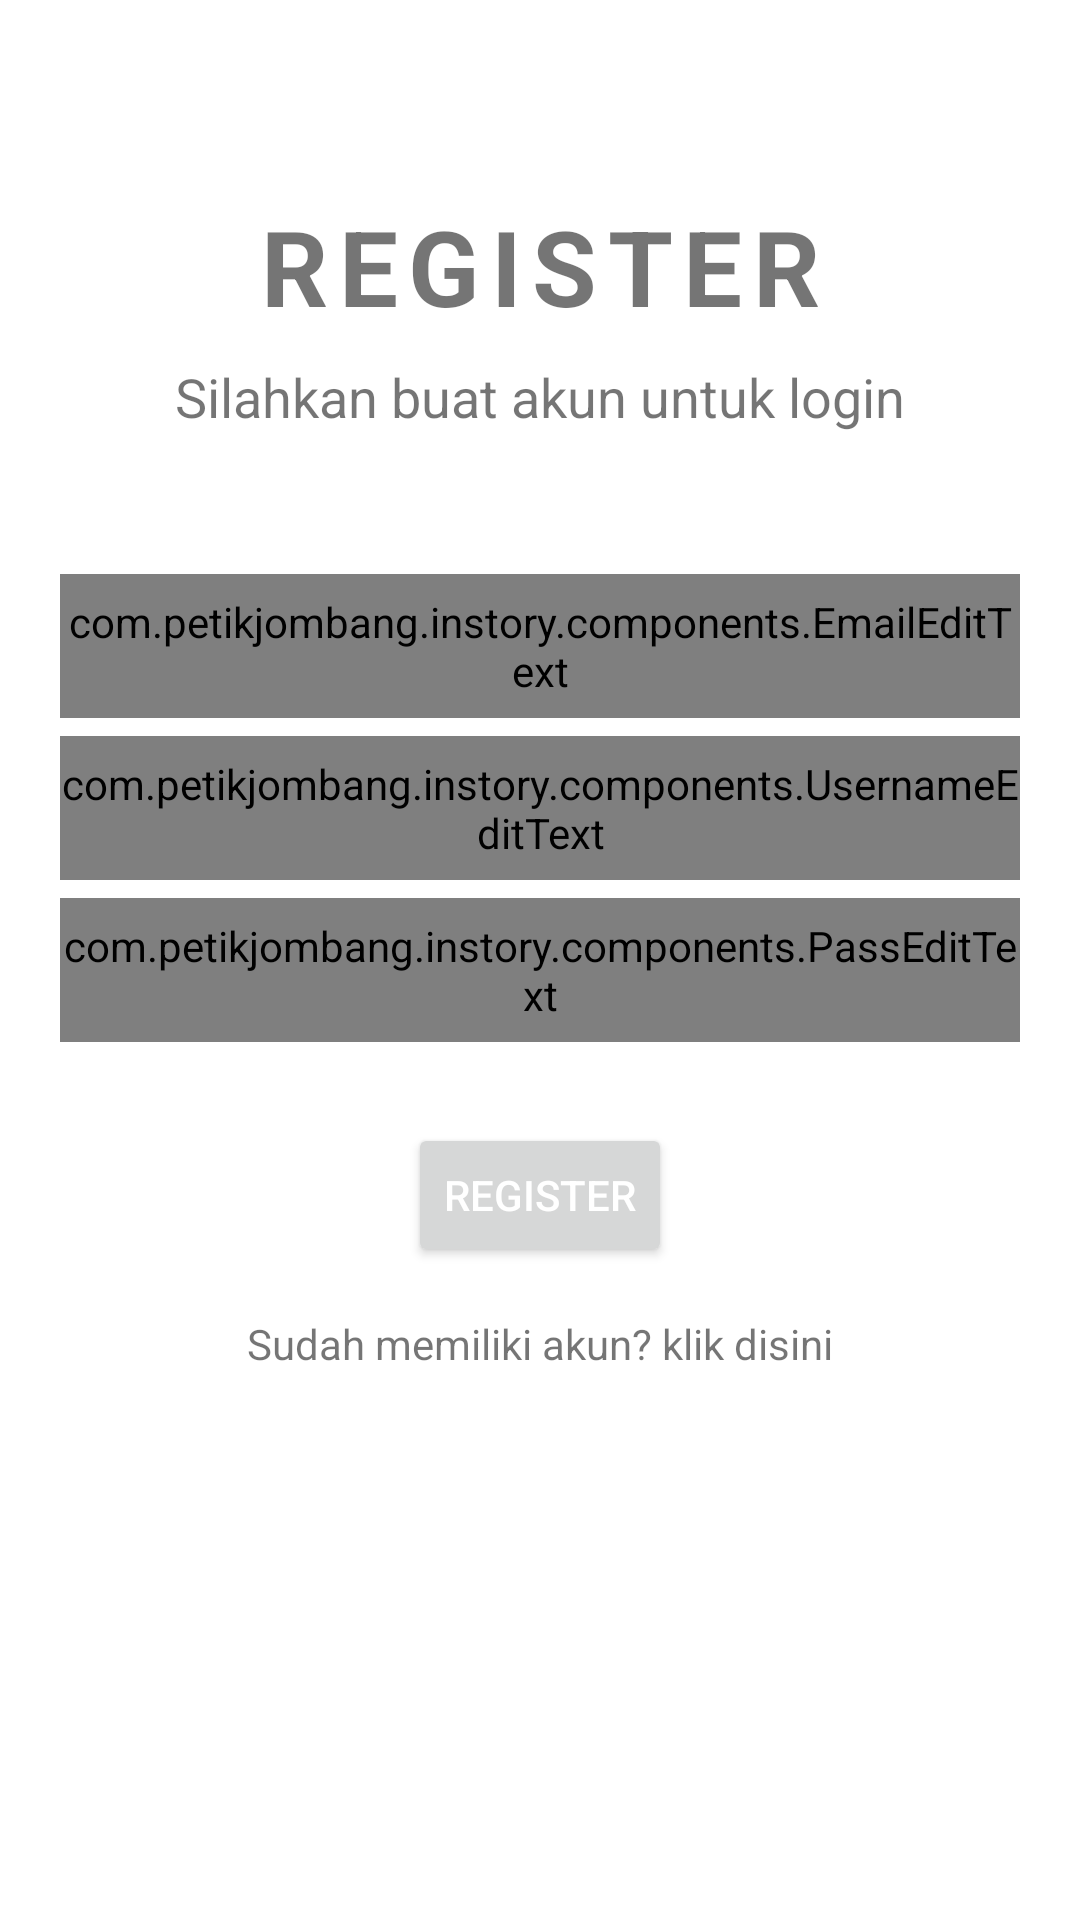

Layout XML and referenced resources for this Android screen:
<!-- AndroidManifest.xml: application theme Theme.InStory -->
<!-- res/layout/activity_register.xml -->
<?xml version="1.0" encoding="utf-8"?>
<androidx.constraintlayout.widget.ConstraintLayout xmlns:android="http://schemas.android.com/apk/res/android"
    xmlns:app="http://schemas.android.com/apk/res-auto"
    xmlns:tools="http://schemas.android.com/tools"
    android:layout_width="match_parent"
    android:layout_height="match_parent"
    tools:context=".ui.user.RegisterActivity">

    <ProgressBar
        android:id="@+id/reg_progressBar"
        style="?android:attr/progressBarStyle"
        android:layout_width="120dp"
        android:layout_height="120dp"
        android:visibility="gone"
        app:layout_constraintBottom_toBottomOf="parent"
        app:layout_constraintEnd_toEndOf="parent"
        app:layout_constraintStart_toStartOf="parent"
        app:layout_constraintTop_toTopOf="parent"
        app:layout_constraintVertical_bias="0.3"
        tools:visibility="visible" />

    <TextView
        android:id="@+id/tv_register"
        android:layout_width="wrap_content"
        android:layout_height="wrap_content"
        android:text="@string/register"
        android:textSize="35sp"
        android:letterSpacing="0.1"
        android:textStyle="bold"
        app:layout_constraintBottom_toBottomOf="parent"
        app:layout_constraintEnd_toEndOf="parent"
        app:layout_constraintStart_toStartOf="parent"
        app:layout_constraintTop_toTopOf="parent"
        app:layout_constraintVertical_bias="0.110000014" />

    <TextView
        android:id="@+id/tv_register_desc"
        android:layout_width="wrap_content"
        android:layout_height="wrap_content"
        android:layout_marginTop="8dp"
        android:text="@string/register_desc"
        android:textSize="18sp"
        app:layout_constraintEnd_toEndOf="parent"
        app:layout_constraintStart_toStartOf="parent"
        app:layout_constraintTop_toBottomOf="@+id/tv_register" />

    <LinearLayout
        android:id="@+id/layout_login"
        android:layout_width="0dp"
        android:layout_height="wrap_content"
        android:layout_marginTop="44dp"
        android:gravity="center_horizontal"
        android:orientation="vertical"
        app:layout_constraintEnd_toEndOf="parent"
        app:layout_constraintStart_toStartOf="parent"
        app:layout_constraintTop_toBottomOf="@+id/tv_register_desc">

        <com.petikjombang.instory.components.EmailEditText
            android:id="@+id/et_reg_email"
            android:layout_width="320dp"
            android:textSize="12sp"
            android:layout_marginVertical="3dp"
            android:layout_height="48dp" />

        <com.petikjombang.instory.components.UsernameEditText
            android:id="@+id/et_reg_username"
            android:layout_width="320dp"
            android:textSize="12sp"
            android:layout_marginVertical="3dp"
            android:layout_height="48dp" />

        <com.petikjombang.instory.components.PassEditText
            android:id="@+id/et_reg_pass"
            android:layout_width="320dp"
            android:textSize="12sp"
            android:layout_marginVertical="3dp"
            android:layout_height="48dp" />

    </LinearLayout>

    <Button
        android:id="@+id/btn_register"
        android:layout_width="wrap_content"
        android:layout_height="wrap_content"
        android:layout_marginTop="24dp"
        android:text="@string/register"
        android:textColor="@color/white"
        app:layout_constraintEnd_toEndOf="parent"
        app:layout_constraintStart_toStartOf="parent"
        app:layout_constraintTop_toBottomOf="@+id/layout_login" />

    <TextView
        android:id="@+id/tv_register_to_login"
        android:layout_width="wrap_content"
        android:layout_height="wrap_content"
        android:layout_marginTop="16dp"
        android:text="@string/reg_cta"
        app:layout_constraintEnd_toEndOf="parent"
        app:layout_constraintStart_toStartOf="parent"
        app:layout_constraintTop_toBottomOf="@+id/btn_register" />

</androidx.constraintlayout.widget.ConstraintLayout>
<!-- resources referenced by this layout -->
<resources>
  <color name="white">#FFFFFFFF</color>
  <string name="reg_cta">Sudah memiliki akun? klik disini</string>
  <string name="register">REGISTER</string>
  <string name="register_desc">Silahkan buat akun untuk login</string>
  <style name="Theme.InStory" parent="Theme.MaterialComponents.DayNight.DarkActionBar">
          
          <item name="colorPrimary">@color/chinese_violet</item>
          <item name="colorPrimaryVariant">@color/chinese_violet</item>
          <item name="colorOnPrimary">@color/white</item>
          
          <item name="colorSecondary">@color/teal_200</item>
          <item name="colorSecondaryVariant">@color/teal_700</item>
          <item name="colorOnSecondary">@color/black</item>
          
          <item name="android:statusBarColor">?attr/colorPrimaryVariant</item>
          
      </style>
  <color name="chinese_violet">#996888</color>
  <color name="teal_200">#FF03DAC5</color>
  <color name="teal_700">#FF018786</color>
  <color name="black">#FF000000</color>
</resources>
